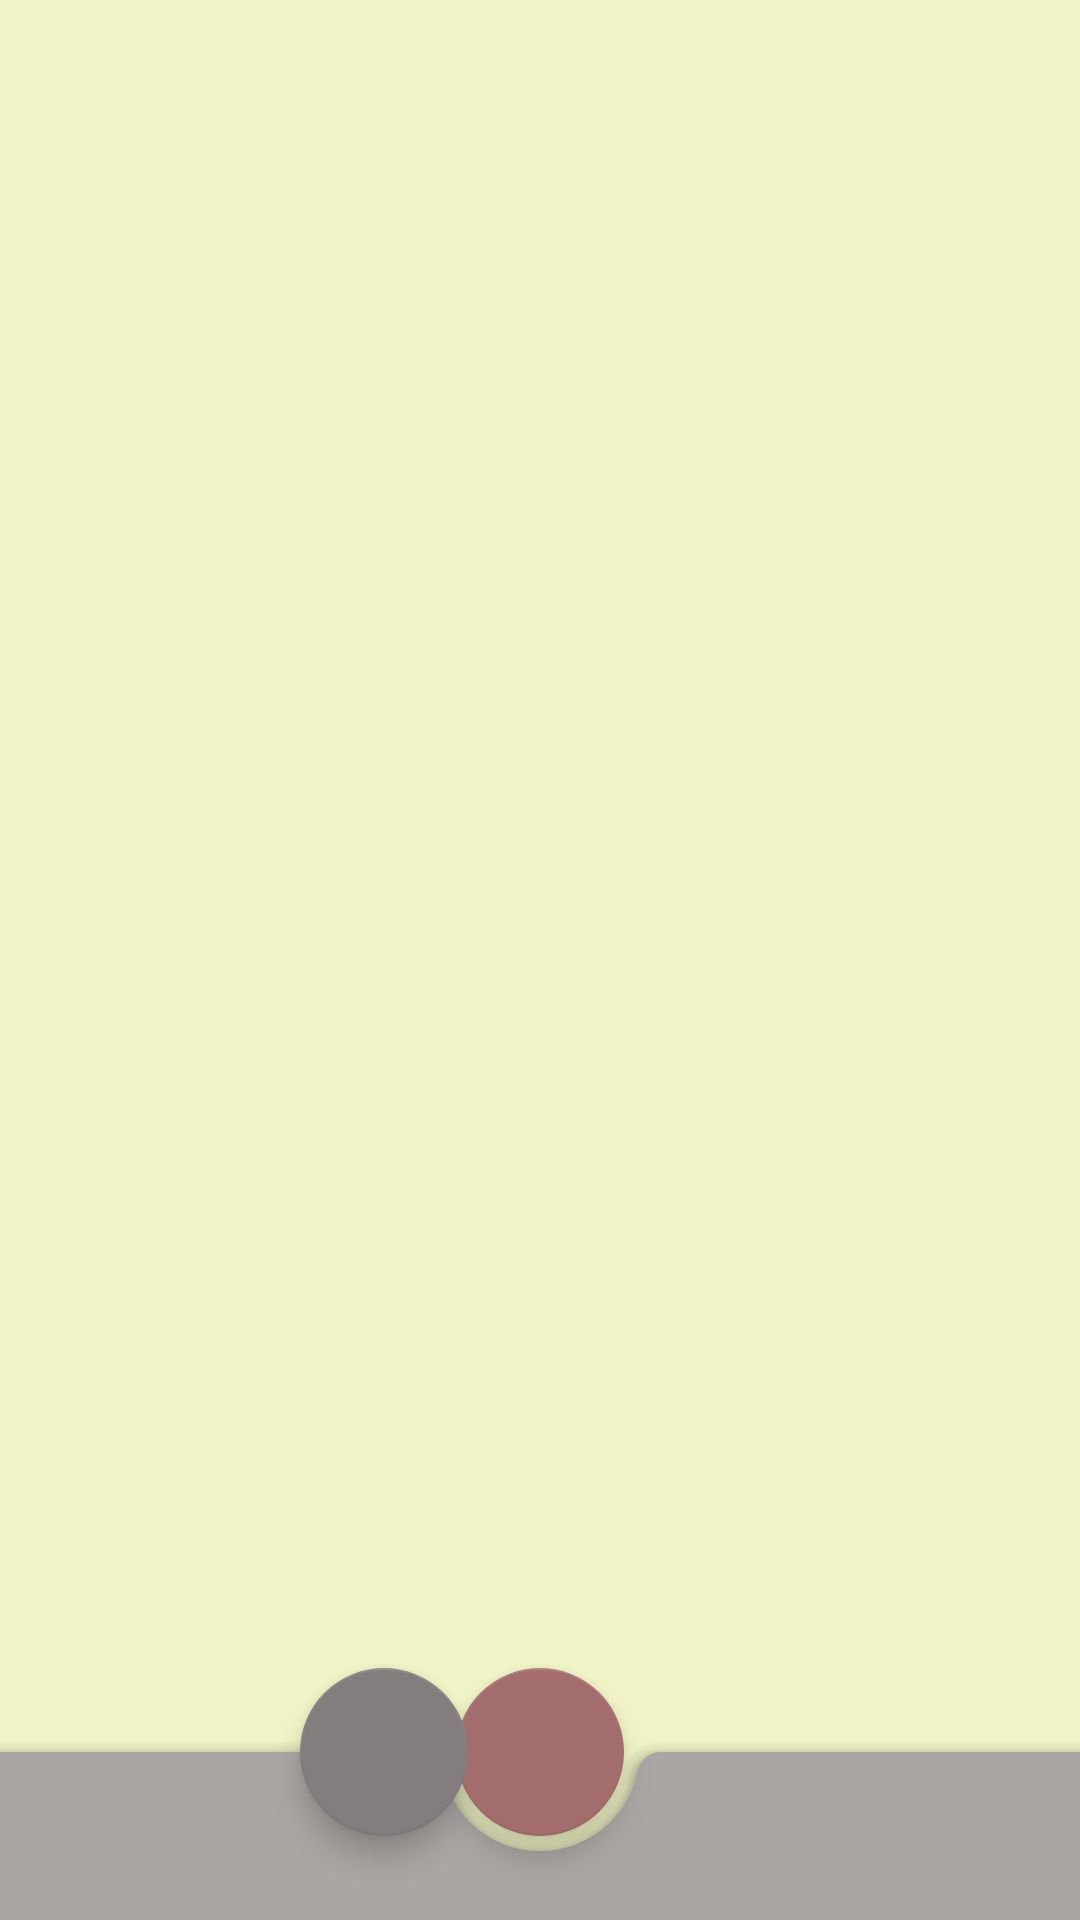

Android layout source for this screen:
<!-- AndroidManifest.xml: application theme Theme.Emulgatori -->
<!-- res/layout/crop_image_activity.xml -->
<?xml version="1.0" encoding="utf-8"?>
<androidx.coordinatorlayout.widget.CoordinatorLayout
    xmlns:android="http://schemas.android.com/apk/res/android"
    xmlns:app="http://schemas.android.com/apk/res-auto"
    xmlns:tools="http://schemas.android.com/tools"
    android:layout_width="match_parent"
    android:layout_height="match_parent"
    android:background="@color/brown_100"
    tools:context=".AddImageActivity">


    <com.google.android.material.bottomappbar.BottomAppBar
        android:id="@+id/bottom_app_bar"
        android:layout_width="match_parent"
        android:layout_height="wrap_content"
        android:layout_gravity="bottom"
        app:backgroundTint="@color/brown_400"
        app:layout_constraintEnd_toEndOf="parent"
        app:layout_constraintHorizontal_bias="0.0"
        app:layout_constraintStart_toStartOf="parent"
        app:layout_constraintTop_toTopOf="parent"
        />


    <com.google.android.material.floatingactionbutton.FloatingActionButton
        android:id="@+id/fabCamera"
        android:layout_width="wrap_content"
        android:layout_height="wrap_content"
        android:src="@drawable/ic_baseline_photo_camera_24"
        app:backgroundTint="@color/brick"
        app:layout_anchor="@id/bottom_app_bar"
        app:tint="@color/brown_100"
        tools:ignore="SpeakableTextPresentCheck" />

    <com.google.android.material.floatingactionbutton.FloatingActionButton
        android:id="@+id/fabAttach"
        android:layout_width="wrap_content"
        android:layout_height="wrap_content"
        android:layout_marginLeft="100dp"
        android:src="@drawable/ic_baseline_attach_file_24"
        app:backgroundTint="@color/brown_500"
        app:layout_anchor="@id/bottom_app_bar"
        app:tint="@color/brown_100"
        tools:ignore="SpeakableTextPresentCheck" />

    <ImageView
        android:id="@+id/img"
        android:layout_width="match_parent"
        android:layout_height="350dp"
        android:layout_marginTop="264dp"
        android:adjustViewBounds="true"
        android:padding="20dp"
        android:src="@drawable/ic_baseline_photo_camera_24"
        app:layout_constraintEnd_toEndOf="parent"
        app:layout_constraintHorizontal_bias="0.0"
        app:layout_constraintStart_toStartOf="parent"
        app:layout_constraintTop_toTopOf="parent" />

</androidx.coordinatorlayout.widget.CoordinatorLayout>
<!-- resources referenced by this layout -->
<resources>
  <color name="brick">#A36D6D</color>
  <color name="brown_100">#f1f4c6</color>
  <color name="brown_400">#aaa6a4</color>
  <color name="brown_500">#837d7d</color>
  <style name="Theme.Emulgatori" parent="Theme.MaterialComponents.DayNight.DarkActionBar">
          
          <item name="colorPrimary">@color/brown_500</item>
          <item name="colorPrimaryDark">@color/brown_700</item>
          <item name="colorPrimaryVariant">@color/brown_500</item>
          <item name="colorOnPrimary">@color/brown_100</item>
          <item name="colorSecondary">@color/brown_100</item>
          <item name="colorSecondaryVariant">@color/brown_400</item>
          <item name="colorOnSecondary">@color/brown_700</item>
          
          <item name="android:statusBarColor" tools:targetApi="l">?attr/colorPrimaryVariant</item>
          <item name="android:navigationBarColor">@color/brown_400</item>
          
      </style>
  <color name="brown_700">#656161</color>
</resources>
